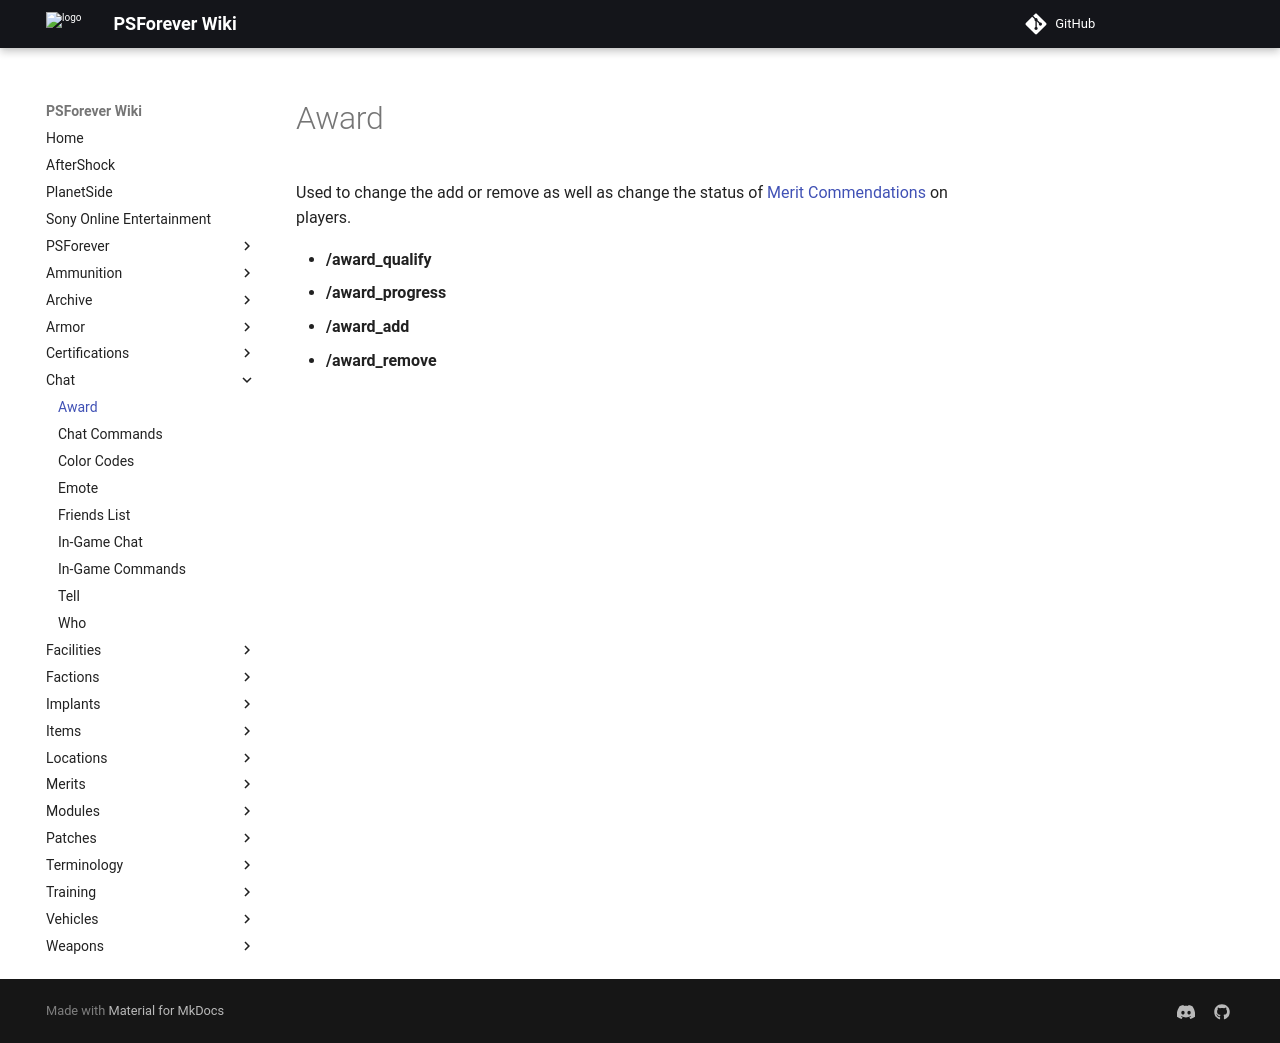

repository: psforever/wiki · page: chat/Award/index.html · generator: mkdocs

# Award

Used to change the add or remove as well as change the status of
[Merit Commendations](../merits/index.md) on players.

- **/award_qualify**
- **/award_progress**
- **/award_add**
- **/award_remove**
